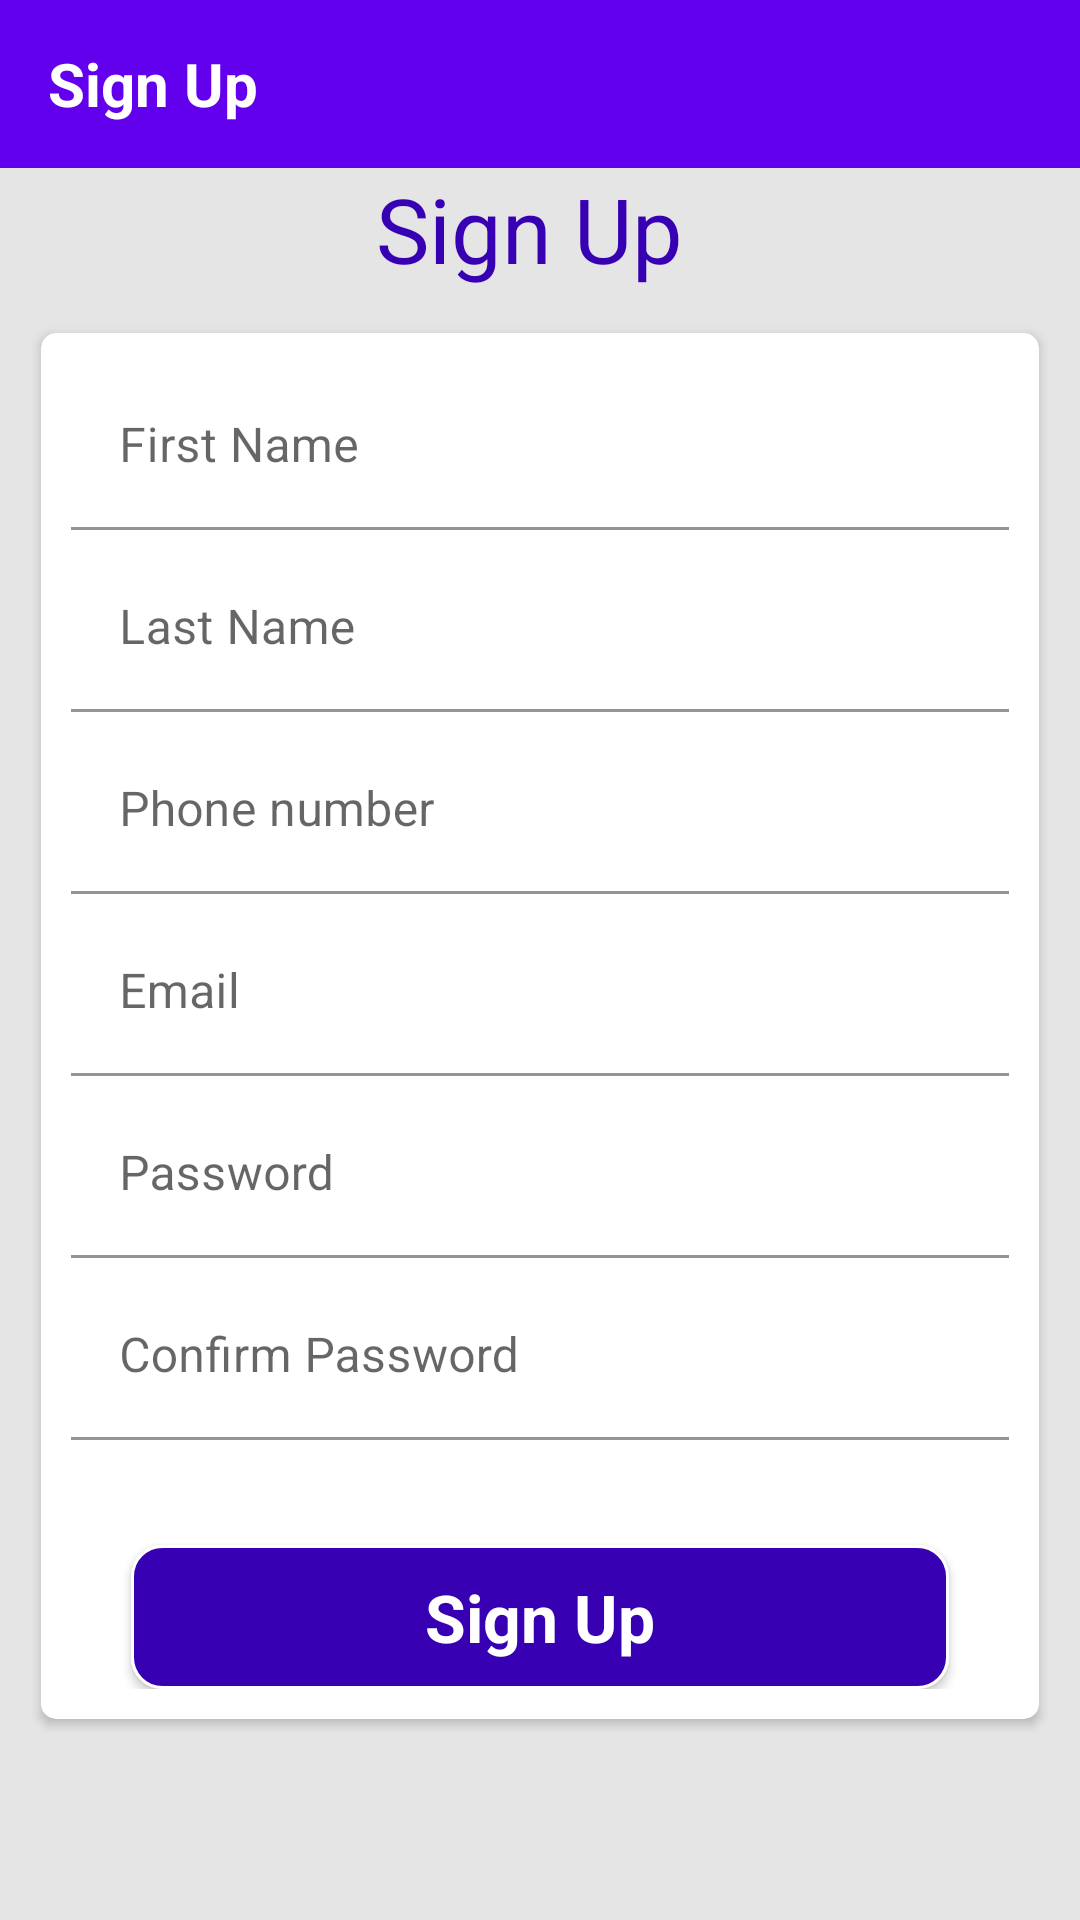

Android layout source for this screen:
<!-- AndroidManifest.xml: application theme Theme.HealthCareApp -->
<!-- res/layout/activity_sign_up.xml -->
<?xml version="1.0" encoding="utf-8"?>
<LinearLayout xmlns:android="http://schemas.android.com/apk/res/android"
    xmlns:app="http://schemas.android.com/apk/res-auto"
    xmlns:tools="http://schemas.android.com/tools"
    android:layout_width="match_parent"
    android:layout_height="match_parent"
    tools:context=".activity.SignUpActivity"
    android:orientation="vertical"
    android:background="@color/grey">

    <com.google.android.material.appbar.AppBarLayout
        android:layout_width="match_parent"
        android:layout_height="wrap_content"
        android:theme="@style/AppTheme.AppBarOverlay">

        <androidx.appcompat.widget.Toolbar
            android:id="@+id/toolbar"
            android:layout_width="match_parent"
            android:layout_height="?attr/actionBarSize"
            android:background="?attr/colorPrimary"
            app:popupTheme="@style/AppTheme.PopupOverlay" >

            <TextView
                android:layout_width="match_parent"
                android:layout_height="wrap_content"
                android:id="@+id/tool_text"
                android:gravity="left"
                android:textColor="#ffffff"
                android:text="Sign Up"
                android:textStyle="bold"
                android:textSize="20dp" />

        </androidx.appcompat.widget.Toolbar>

    </com.google.android.material.appbar.AppBarLayout>

    <ScrollView
        android:layout_width="match_parent"
        android:layout_height="match_parent">
    <LinearLayout
        android:layout_width="match_parent"
        android:layout_height="match_parent"
        android:gravity="center"
        android:orientation="vertical">

        <TextView
            android:layout_width="match_parent"
            android:layout_height="wrap_content"
            android:gravity="center"
            android:textColor="@color/purple_700"
            android:textSize="30dp"
            android:text=" Sign Up  "/>

        <LinearLayout
            android:layout_width="match_parent"
            android:layout_height="wrap_content"
            android:orientation="vertical"
            android:layout_margin="10dp"
            >

            <androidx.cardview.widget.CardView
                android:id="@+id/cv_row"
                android:foreground="?android:attr/selectableItemBackground"
                android:clickable="true"
                android:layout_width="match_parent"
                android:layout_height="match_parent"
                app:cardUseCompatPadding="true"
                app:cardCornerRadius="5dp"
                >

                <LinearLayout
                    android:layout_width="match_parent"
                    android:layout_height="wrap_content"
                    android:orientation="vertical"
                    android:layout_margin="10dp"

                    >

                    <com.google.android.material.textfield.TextInputLayout
                        android:layout_width="match_parent"
                        android:layout_height="wrap_content"
                        android:hint="@string/firstname"
                        android:layout_marginBottom="5dp">

                        <EditText
                            android:id="@+id/et_fristname"
                            android:layout_width="match_parent"
                            android:layout_height="wrap_content"
                            android:inputType="text"
                            android:backgroundTint="@color/white"/>
                    </com.google.android.material.textfield.TextInputLayout>

                    <com.google.android.material.textfield.TextInputLayout
                        android:layout_width="match_parent"
                        android:layout_height="wrap_content"
                        android:hint="@string/lastname"
                        android:layout_marginBottom="5dp">

                        <EditText
                            android:id="@+id/et_lastname"
                            android:layout_width="match_parent"
                            android:layout_height="wrap_content"
                            android:inputType="text"
                            android:backgroundTint="@color/white"/>
                    </com.google.android.material.textfield.TextInputLayout>

                    <com.google.android.material.textfield.TextInputLayout
                        android:layout_width="match_parent"
                        android:layout_height="wrap_content"
                        android:hint="@string/phoneno"
                        android:layout_marginBottom="5dp">

                        <EditText
                            android:id="@+id/et_phoneno"
                            android:layout_width="match_parent"
                            android:layout_height="wrap_content"
                            android:inputType="number"
                            android:backgroundTint="@color/white"/>
                    </com.google.android.material.textfield.TextInputLayout>

                    <com.google.android.material.textfield.TextInputLayout
                        android:layout_width="match_parent"
                        android:layout_height="wrap_content"
                        android:hint="@string/email"
                        android:layout_marginBottom="5dp">

                        <EditText
                            android:id="@+id/et_email"
                            android:layout_width="match_parent"
                            android:layout_height="wrap_content"
                            android:inputType="textEmailAddress"
                            android:backgroundTint="@color/white"/>
                    </com.google.android.material.textfield.TextInputLayout>

                    <com.google.android.material.textfield.TextInputLayout
                        android:layout_width="match_parent"
                        android:layout_height="wrap_content"
                        android:hint="@string/password"
                        android:layout_marginBottom="5dp">

                        <EditText
                            android:id="@+id/et_password"
                            android:layout_width="match_parent"
                            android:layout_height="wrap_content"
                            android:backgroundTint="@color/white"
                            android:inputType="textPassword"/>
                    </com.google.android.material.textfield.TextInputLayout>

                    <com.google.android.material.textfield.TextInputLayout
                        android:layout_width="match_parent"
                        android:layout_height="wrap_content"
                        android:hint="@string/confirmpassword"
                        android:layout_marginBottom="5dp">

                        <EditText
                            android:id="@+id/et_confirmpassword"
                            android:layout_width="match_parent"
                            android:layout_height="wrap_content"
                            android:backgroundTint="@color/white"
                            android:inputType="textPassword"/>
                    </com.google.android.material.textfield.TextInputLayout>

                    <Button
                        android:id="@+id/btn_signup"
                        android:layout_width="match_parent"
                        android:layout_height="wrap_content"
                        android:gravity="center"
                        android:layout_marginTop="30dp"
                        android:layout_marginLeft="20dp"
                        android:layout_marginRight="20dp"
                        android:layout_gravity="center"
                        android:background="@drawable/button"
                        android:text="Sign Up"
                        android:textAppearance="?android:textAppearanceLarge"
                        android:textStyle="bold"
                        android:paddingRight="20dp"
                        android:paddingLeft="20dp"
                        android:textColor="@color/white"/>



                </LinearLayout>

            </androidx.cardview.widget.CardView>
        </LinearLayout>
    </LinearLayout>
    </ScrollView>

</LinearLayout>
<!-- resources referenced by this layout -->
<resources>
  <color name="grey">#E6E5E5</color>
  <color name="purple_700">#FF3700B3</color>
  <color name="white">#FFFFFFFF</color>
  <!-- drawable button (drawable) -->
  <?xml version="1.0" encoding="utf-8"?>
  <shape xmlns:android="http://schemas.android.com/apk/res/android">
      <solid android:color="@color/purple_700"/>
      <stroke android:width="1dip" android:color="@color/white" />
      <corners android:radius="10dip"/>
      <padding android:left="0dip" android:top="0dip"
          android:right="0dip" android:bottom="0dip" />
  </shape>
  <string name="confirmpassword">Confirm Password</string>
  <string name="email">Email</string>
  <string name="firstname">First Name</string>
  <string name="lastname">Last Name</string>
  <string name="password">Password</string>
  <string name="phoneno">Phone number</string>
  <style name="AppTheme.AppBarOverlay" parent="ThemeOverlay.AppCompat.Dark.ActionBar" />
  <style name="AppTheme.PopupOverlay" parent="ThemeOverlay.AppCompat.Light" />
  <style name="Theme.HealthCareApp" parent="Theme.MaterialComponents.DayNight.NoActionBar">
          
          <item name="colorPrimary">@color/purple_500</item>
          <item name="colorPrimaryVariant">@color/purple_700</item>
          <item name="colorOnPrimary">@color/white</item>
          
          <item name="colorSecondary">@color/teal_200</item>
          <item name="colorSecondaryVariant">@color/teal_700</item>
          <item name="colorOnSecondary">@color/black</item>
          
          <item name="android:statusBarColor" tools:targetApi="l">?attr/colorPrimaryVariant</item>
  
          <item name="android:actionMenuTextColor">#fff</item>
          
      </style>
  <color name="purple_500">#FF6200EE</color>
  <color name="teal_200">#FF03DAC5</color>
  <color name="teal_700">#FF018786</color>
  <color name="black">#FF000000</color>
</resources>
